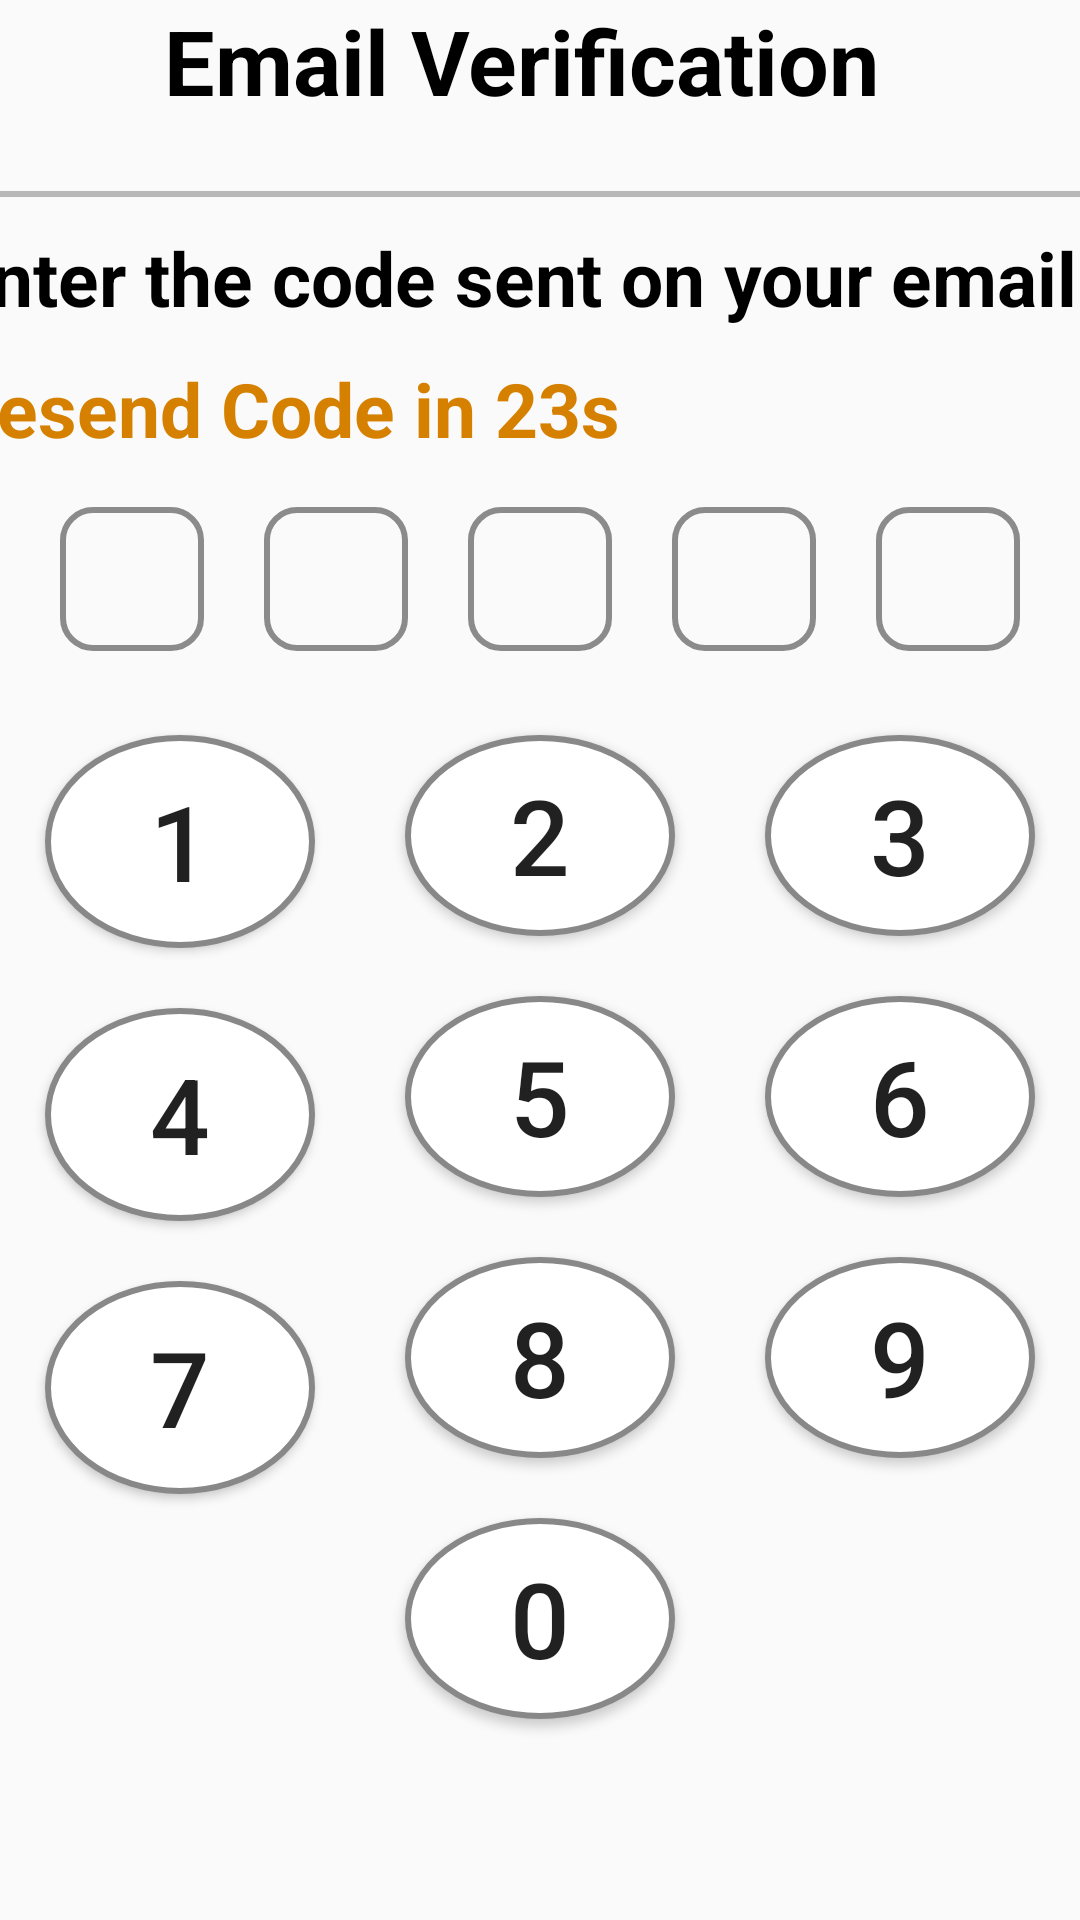

Android layout source for this screen:
<!-- AndroidManifest.xml: application theme Theme.I201844 -->
<!-- res/layout/activity_email_verification.xml -->
<?xml version="1.0" encoding="UTF-8"?>
<LinearLayout xmlns:android="http://schemas.android.com/apk/res/android"
    xmlns:app="http://schemas.android.com/apk/res-auto"
    xmlns:tools="http://schemas.android.com/tools"
    android:layout_width="wrap_content"
    android:layout_height="match_parent"
    tools:context=".EmailVerification"
    android:weightSum="10"
    android:orientation="vertical">
    <LinearLayout
        android:layout_width="match_parent"
        android:layout_height="0dp"
        android:layout_weight="1"
        android:orientation="horizontal">
    <ImageView
        android:id="@+id/backButton"
        android:layout_width="40dp"
        android:layout_height="40dp"
        android:src="@drawable/backarrow2"
        app:layout_constraintStart_toStartOf="parent"
        app:layout_constraintTop_toTopOf="parent"
        app:layout_constraintBottom_toBottomOf="parent"
        app:layout_constraintEnd_toStartOf="@+id/emailVerificationText"
        />
    <TextView
        android:id="@+id/emailVerificationText"
        android:layout_width="361dp"
        android:layout_height="wrap_content"
        android:text="  Email Verification"
        android:textSize="30sp"
        android:textColor="#000000"
        android:textStyle="bold"
        app:layout_constraintBottom_toBottomOf="@+id/backButton"

        />

    </LinearLayout>
    <View
        android:layout_width="match_parent"
        android:layout_height="2dp"
        android:layout_marginTop="0dp"
        android:background="#B8B8B8" />


    <LinearLayout
        android:layout_width="match_parent"
        android:layout_height="0dp"
        android:orientation="vertical"
        android:layout_weight="1.5"
        android:weightSum="5">

        <TextView
            android:layout_width="394dp"
            android:layout_height="wrap_content"
            android:layout_gravity="center_horizontal"
            android:layout_marginTop="10dp"
            android:text="Enter the code sent on your email"
            android:textColor="#000000"
            android:textSize="25sp"

            android:textStyle="bold" />

        <TextView
            android:layout_width="394dp"
            android:layout_height="wrap_content"
            android:layout_gravity="center_horizontal"
            android:layout_marginTop="10dp"
            android:text="Resend Code in 23s"
            android:textColor="#D68000"
            android:textSize="25sp"
            android:textStyle="bold" />
    </LinearLayout>

    <LinearLayout
        android:layout_width="match_parent"
        android:layout_height="0dp"
        android:orientation="horizontal"
        android:layout_weight="1"
        android:gravity="center">

        
        <EditText
            android:layout_width="48dp"
            android:layout_height="48dp"
            android:layout_margin="10dp"
            android:inputType="number"
            android:maxLength="1"
            android:textSize="20sp"
            android:gravity="center"
            android:id="@+id/pin1"
            android:background="@drawable/custom_edittext_background"
            android:importantForAutofill="no" />

        <EditText
            android:layout_width="48dp"
            android:layout_height="48dp"
            android:layout_margin="10dp"
            android:inputType="number"
            android:maxLength="1"
            android:textSize="20sp"
            android:gravity="center"
            android:id="@+id/pin2"
            android:background="@drawable/custom_edittext_background"
            android:importantForAutofill="no" />

        <EditText
            android:layout_width="48dp"
            android:layout_height="48dp"
            android:layout_margin="10dp"
            android:inputType="number"
            android:maxLength="1"
            android:textSize="20sp"
            android:gravity="center"
            android:id="@+id/pin3"
            android:background="@drawable/custom_edittext_background"
            android:autofillHints="1" />

        <EditText
            android:layout_width="48dp"
            android:layout_height="48dp"
            android:layout_margin="10dp"
            android:inputType="number"
            android:maxLength="1"
            android:textSize="20sp"
            android:gravity="center"
            android:id="@+id/pin4"
            android:background="@drawable/custom_edittext_background"
            android:importantForAutofill="no" />
        <EditText
            android:layout_width="48dp"
            android:layout_height="48dp"
            android:layout_margin="10dp"
            android:inputType="number"
            android:maxLength="1"
            android:textSize="20sp"
            android:gravity="center"
            android:id="@+id/pin5"
            android:background="@drawable/custom_edittext_background"
            android:importantForAutofill="no" />



    </LinearLayout>

    <LinearLayout
        android:layout_width="match_parent"
        android:layout_height="0dp"
        android:layout_weight="6.5"
        android:weightSum="3"
        android:orientation="horizontal">

        <LinearLayout
            android:layout_width="0dp"
            android:layout_height="match_parent"
            android:layout_weight="1"
            android:orientation="vertical"
            android:weightSum="5"
            >

            <Button
                android:layout_width="match_parent"
                android:layout_height="0dp"
                android:layout_weight="1"
                android:text="1"
                android:textSize="35dp"
                android:background="@drawable/custom_button"
                android:layout_marginTop="20dp"
                android:layout_marginLeft="15dp"
                android:layout_marginRight="15dp"/>
            <Button
                android:layout_width="match_parent"
                android:layout_height="0dp"
                android:layout_weight="1"
                android:text="4"
                android:textSize="35dp"
                android:background="@drawable/custom_button"
                android:layout_marginTop="20dp"
                android:layout_marginLeft="15dp"
                android:layout_marginRight="15dp"/>
            <Button
                android:layout_width="match_parent"
                android:layout_height="0dp"
                android:layout_weight="1"
                android:text="7"
                android:textSize="35dp"
                android:background="@drawable/custom_button"
                android:layout_marginTop="20dp"
                android:layout_marginLeft="15dp"
                android:layout_marginRight="15dp"/>


        </LinearLayout>
        <LinearLayout
            android:layout_width="0dp"
            android:layout_height="match_parent"
            android:layout_weight="1"
            android:orientation="vertical"
            android:weightSum="5"
            >

            <Button
                android:layout_width="match_parent"
                android:layout_height="0dp"
                android:layout_weight="1"
                android:text="2"
                android:textSize="35dp"
                android:background="@drawable/custom_button"
                android:layout_marginTop="20dp"
                android:layout_marginLeft="15dp"
                android:layout_marginRight="15dp"/>
            <Button
                android:layout_width="match_parent"
                android:layout_height="0dp"
                android:layout_weight="1"
                android:text="5"
                android:textSize="35dp"
                android:background="@drawable/custom_button"
                android:layout_marginTop="20dp"
                android:layout_marginLeft="15dp"
                android:layout_marginRight="15dp"/>
            <Button
                android:layout_width="match_parent"
                android:layout_height="0dp"
                android:layout_weight="1"
                android:text="8"
                android:textSize="35dp"
                android:background="@drawable/custom_button"
                android:layout_marginTop="20dp"
                android:layout_marginLeft="15dp"
                android:layout_marginRight="15dp"/>
            <Button
                android:layout_width="match_parent"
                android:layout_height="0dp"
                android:layout_weight="1"
                android:text="0"
                android:textSize="35dp"
                android:background="@drawable/custom_button"
                android:layout_marginTop="20dp"
                android:layout_marginLeft="15dp"
                android:layout_marginRight="15dp"/>

        </LinearLayout>

        <LinearLayout
            android:layout_width="0dp"
            android:layout_height="match_parent"
            android:layout_weight="1"
            android:orientation="vertical"
            android:weightSum="5"
            >

            <Button
                android:layout_width="match_parent"
                android:layout_height="0dp"
                android:layout_weight="1"
                android:text="3"
                android:textSize="35dp"
                android:background="@drawable/custom_button"
                android:layout_marginTop="20dp"
                android:layout_marginLeft="15dp"
                android:layout_marginRight="15dp"/>
            <Button
                android:layout_width="match_parent"
                android:layout_height="0dp"
                android:layout_weight="1"
                android:text="6"
                android:textSize="35dp"
                android:background="@drawable/custom_button"
                android:layout_marginTop="20dp"
                android:layout_marginLeft="15dp"
                android:layout_marginRight="15dp"/>
            <Button
                android:layout_width="match_parent"
                android:layout_height="0dp"
                android:layout_weight="1"
                android:text="9"
                android:textSize="35dp"
                android:background="@drawable/custom_button"
                android:layout_marginTop="20dp"
                android:layout_marginLeft="15dp"
                android:layout_marginRight="15dp"/>

            <ImageView
                android:layout_width="50dp"
                android:layout_height="0dp"
                android:layout_marginLeft="45dp"
                android:layout_marginTop="20dp"
                android:layout_marginRight="15dp"
                android:layout_weight="1"
                android:background="@drawable/delete" />

        </LinearLayout>



    </LinearLayout>



</LinearLayout>
<!-- resources referenced by this layout -->
<resources>
  <!-- drawable custom_button (drawable) -->
  <?xml version="1.0" encoding="utf-8"?>
  <shape xmlns:android="http://schemas.android.com/apk/res/android" android:shape="oval">
      
      <solid android:color="#FFFFFF" />
  
      
      <stroke
          android:width="2dp"
  
          android:color="#888888" />
  </shape>
  <!-- drawable custom_edittext_background (drawable) -->
  <?xml version="1.0" encoding="utf-8"?>
  <shape xmlns:android="http://schemas.android.com/apk/res/android"
      android:shape="rectangle">
      <solid  />
      <corners android:radius="10dp" />
      <stroke
          android:width="2dp"
          android:color="#8B8B8B" />
  </shape>
  <style name="Theme.I201844" parent="Theme.AppCompat.DayNight.DarkActionBar">
          
          <item name="colorPrimary">@color/purple_500</item>
          <item name="colorPrimaryVariant">@color/purple_700</item>
          <item name="colorOnPrimary">@color/white</item>
          
          <item name="colorSecondary">@color/teal_200</item>
          <item name="colorSecondaryVariant">@color/teal_700</item>
          <item name="colorOnSecondary">@color/black</item>
          
          <item name="android:statusBarColor">?attr/colorPrimaryVariant</item>
          
      </style>
  <!-- not gathered from this repository: default colours our renderer supplied (Android Studio template values) -->
  <color name="purple_500">#FF6200EE</color>
  <color name="purple_700">#FF3700B3</color>
  <color name="teal_200">#FF03DAC5</color>
  <color name="teal_700">#FF018786</color>
  <color name="black">#FF000000</color>
  <color name="white">#FFFFFFFF</color>
</resources>
